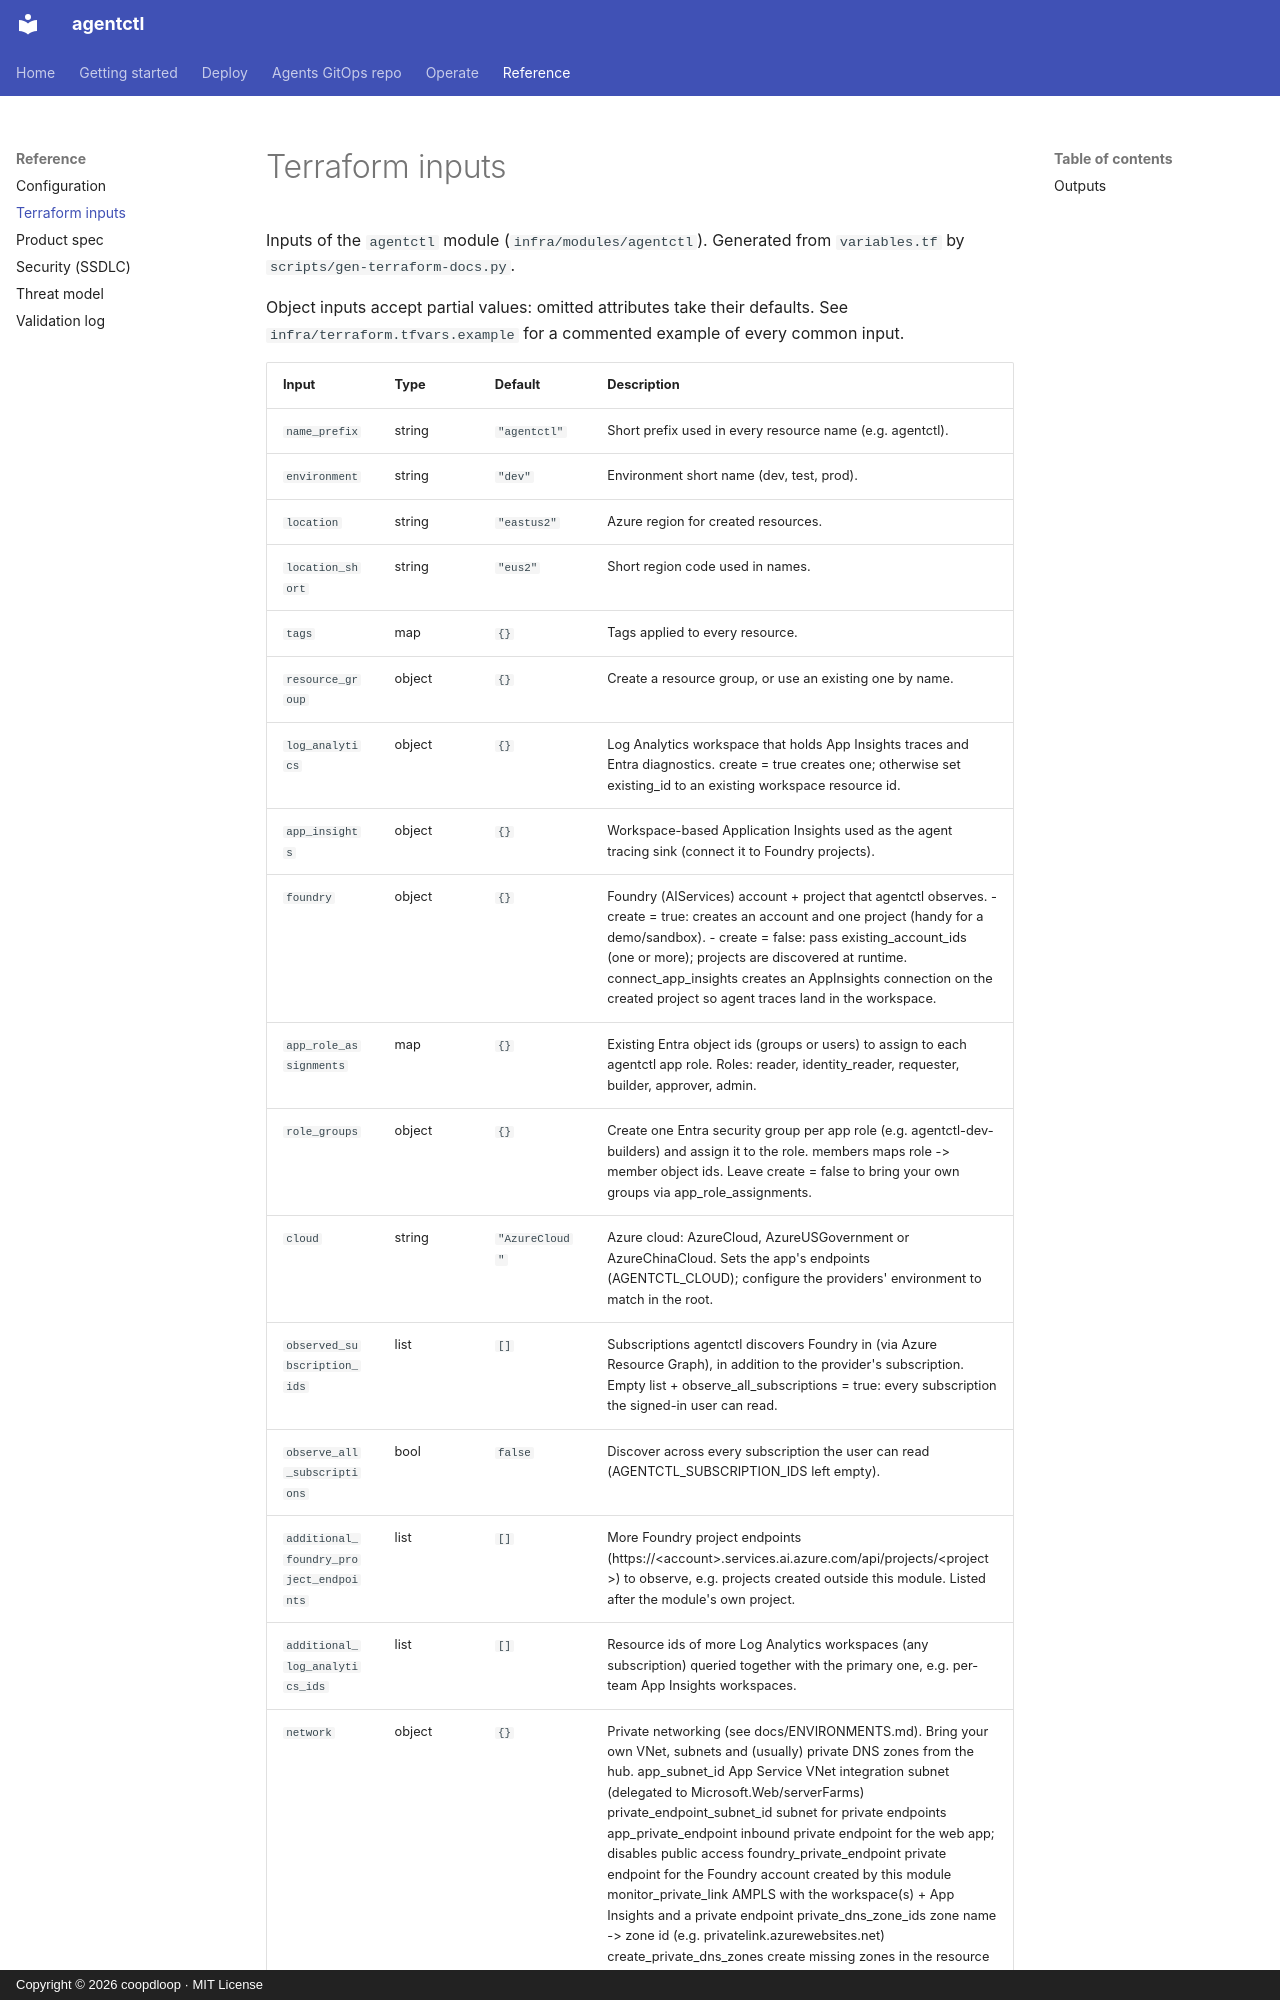

repository: coopdloop/agentctl-azure · page: reference/terraform/index.html · generator: mkdocs · copyright: Copyright © 2026 coopdloop · MIT License

# Terraform inputs

Inputs of the `agentctl` module (`infra/modules/agentctl`). Generated from `variables.tf` by `scripts/gen-terraform-docs.py`.

Object inputs accept partial values: omitted attributes take their defaults. See `infra/terraform.tfvars.example` for a commented example of every common input.
